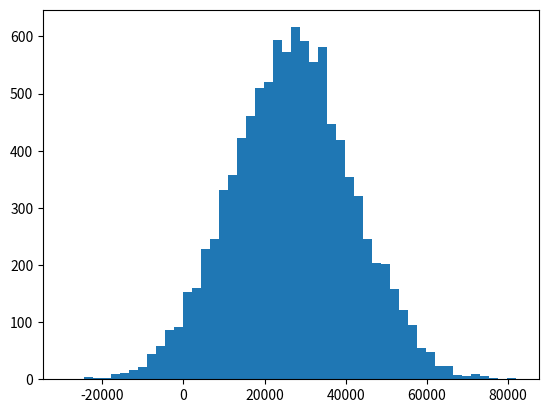

Here is the Python script that generated this plot:


import numpy as np
import pandas as pd
import matplotlib.pyplot as plt
from scipy import stats


incomes = np.random.normal(27000, 15000, 10000)
ages = np.random.randint(10,high=90,size=500)

print(ages)
print(np.median(incomes))

plt.hist(incomes, 50)
plt.show()

print(stats.mode(ages))

